Dataset: images (GitHub, dontlikejs/data). Classes: moderate fog, thick fog, thin fog.

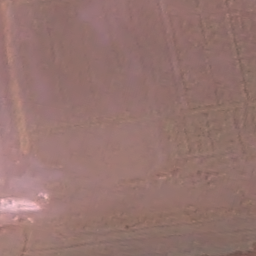
Label: thin fog

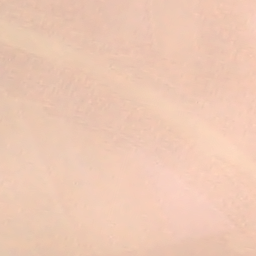
Label: thick fog

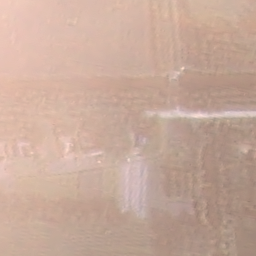
Label: moderate fog

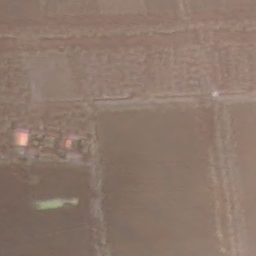
Label: thin fog

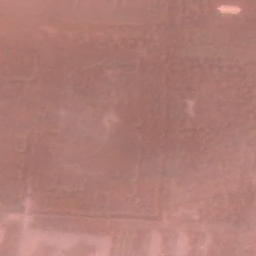
Label: moderate fog

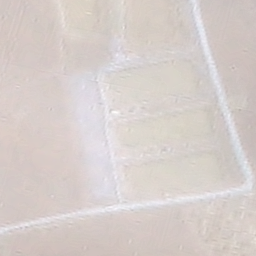
Label: thick fog
